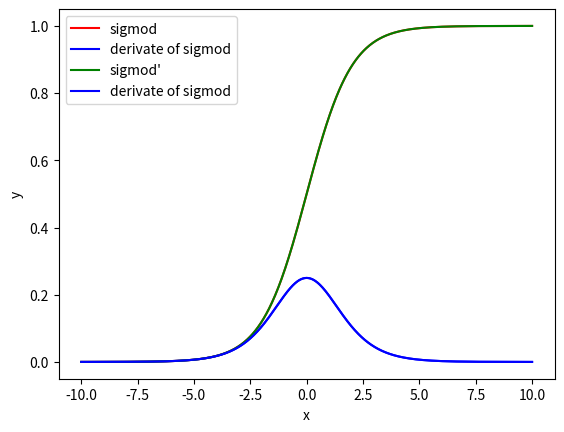

Write Python code to recreate this figure.
# -*- coding: utf-8 -*-
"""
Created on Sat Feb  8 11:06:37 2020

[redacted]

Plot sigmod and its derivate
"""

import numpy as np
import matplotlib.pyplot as plt

def sigmod(x):
    return 1/(1+np.exp(-x))

n=-10
x = np.linspace(-n,n,1000)
print( len(x))
y = sigmod(x)
plt.plot(x,y, c="r", label="sigmod")
plt.xlabel("x")
plt.ylabel("y = sigmod(x)")
plt.legend()
plt.show()

# derivate of sigmod'(x)
y_hat = sigmod(x)*(1-sigmod(x))

plt.plot(x,y_hat, c="b", label="derivate of sigmod")
plt.xlabel("x")
plt.ylabel("y = sigmod'(x)")
plt.legend()
plt.show()

plt.plot(x,y, c="g", label="sigmod'")
plt.plot(x,y_hat, c="b", label="derivate of sigmod")
plt.xlabel("x")
plt.ylabel("y")
plt.legend()
plt.show()



